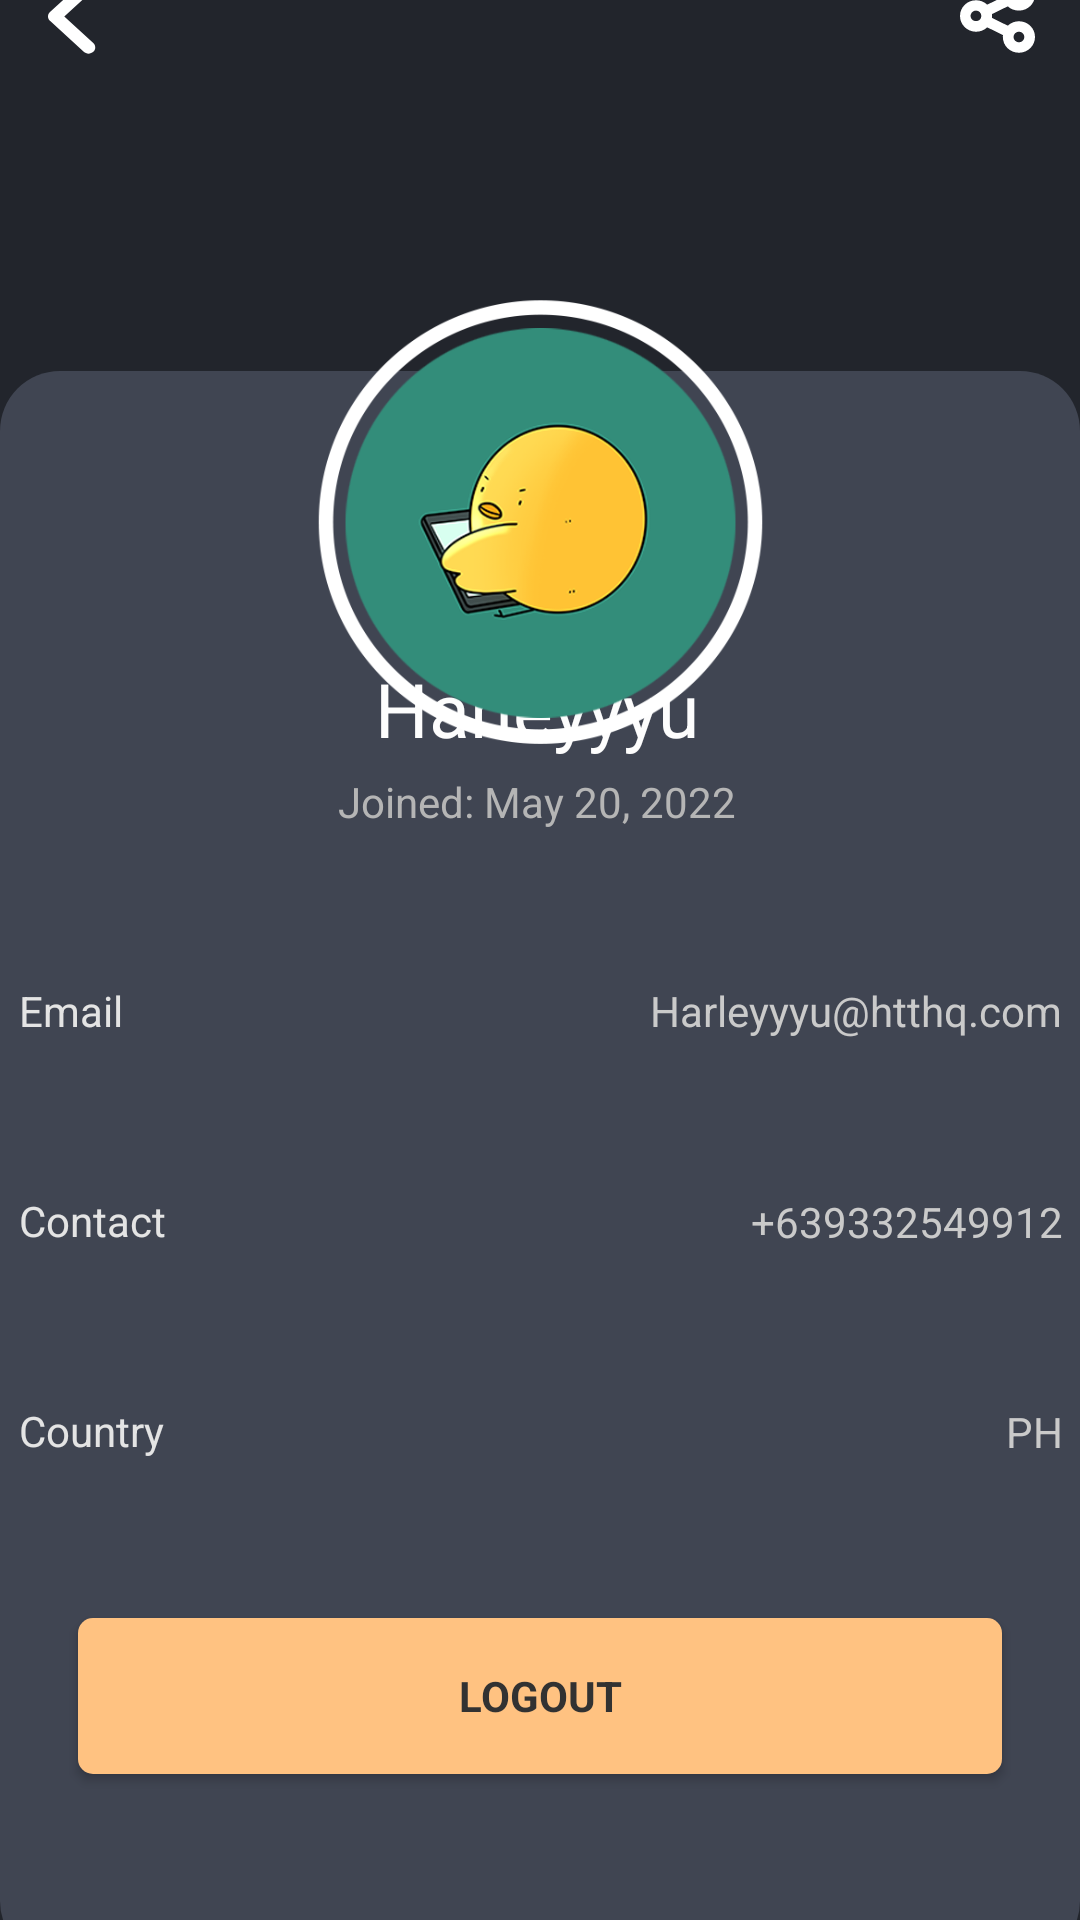

Write the Android layout XML for this screen, with the resource values it uses.
<!-- AndroidManifest.xml: application theme Theme.BlueOceanGoodiesCanary -->
<!-- res/layout/activity_user.xml -->
<?xml version="1.0" encoding="utf-8"?>
<androidx.constraintlayout.widget.ConstraintLayout xmlns:android="http://schemas.android.com/apk/res/android"
    xmlns:app="http://schemas.android.com/apk/res-auto"
    xmlns:tools="http://schemas.android.com/tools"
    android:layout_width="match_parent"
    android:layout_height="match_parent"
    android:background="@color/Bluish_gray"
    tools:context=".user">

    <ImageView
        android:id="@+id/imageView5"
        android:layout_width="415dp"
        android:layout_height="245dp"
        android:layout_marginTop="-14dp"
        app:layout_constraintBottom_toBottomOf="parent"
        app:layout_constraintEnd_toEndOf="parent"
        app:layout_constraintStart_toStartOf="parent"
        app:layout_constraintTop_toTopOf="parent"
        app:layout_constraintVertical_bias="0.0"
        app:srcCompat="@drawable/userbg" />

    <androidx.constraintlayout.widget.ConstraintLayout
        android:id="@+id/constraintLayout6"
        android:layout_width="match_parent"
        android:layout_height="match_parent"
        android:background="#77000000"
        app:layout_constraintBottom_toBottomOf="parent"
        app:layout_constraintEnd_toEndOf="parent"
        app:layout_constraintStart_toStartOf="parent"
        app:layout_constraintTop_toTopOf="parent">

        <TextView
            android:id="@+id/textView17"
            android:layout_width="wrap_content"
            android:layout_height="wrap_content"
            android:layout_marginStart="15dp"
            android:layout_marginEnd="274dp"
            android:layout_marginBottom="630dp"
            android:text="@string/usertab"
            android:textColor="#FFFFFF"
            android:textStyle="bold"
            app:layout_constraintBottom_toBottomOf="parent"
            app:layout_constraintEnd_toStartOf="@+id/sharebtn2"
            app:layout_constraintHorizontal_bias="0.4"
            app:layout_constraintStart_toEndOf="@+id/backbtn3"
            app:layout_constraintTop_toTopOf="parent"
            app:layout_constraintVertical_bias="0.50" />

        <androidx.appcompat.widget.AppCompatButton
            android:id="@+id/sharebtn2"
            android:layout_width="25dp"
            android:layout_height="28dp"
            android:layout_marginEnd="15dp"
            android:layout_marginBottom="630dp"
            android:background="@drawable/ic_share_nodes_solid"
            app:layout_constraintBottom_toBottomOf="parent"
            app:layout_constraintEnd_toEndOf="parent"
            app:layout_constraintTop_toTopOf="parent"
            tools:ignore="SpeakableTextPresentCheck,TouchTargetSizeCheck" />

        <androidx.appcompat.widget.AppCompatButton
            android:id="@+id/backbtn3"
            android:layout_width="18dp"
            android:layout_height="33dp"
            android:layout_marginStart="16dp"
            android:layout_marginBottom="630dp"
            android:background="@drawable/ic_angle_left_solid"
            app:layout_constraintBottom_toBottomOf="parent"
            app:layout_constraintStart_toStartOf="parent"
            app:layout_constraintTop_toTopOf="parent"
            tools:ignore="SpeakableTextPresentCheck,TouchTargetSizeCheck" />

    </androidx.constraintlayout.widget.ConstraintLayout>

    <androidx.constraintlayout.widget.ConstraintLayout
        android:id="@+id/constraintLayout5"
        android:layout_width="0dp"
        android:layout_height="530dp"
        android:layout_marginBottom="-14dp"
        android:background="@drawable/user"
        app:layout_constraintBottom_toBottomOf="parent"
        app:layout_constraintEnd_toEndOf="parent"
        app:layout_constraintStart_toStartOf="parent">

        <androidx.appcompat.widget.AppCompatButton
            android:id="@+id/btn_logout"
            android:layout_width="308dp"
            android:layout_height="52dp"
            android:layout_marginStart="51dp"
            android:layout_marginTop="32dp"
            android:layout_marginEnd="51dp"
            android:layout_marginBottom="62dp"
            android:background="@drawable/btn2"
            android:fontFamily="sans-serif"
            android:text="@string/Logout"
            android:textColor="#323232"
            android:textStyle="bold"
            app:layout_constraintBottom_toBottomOf="parent"
            app:layout_constraintEnd_toEndOf="parent"
            app:layout_constraintStart_toStartOf="parent"
            app:layout_constraintTop_toBottomOf="@+id/constraintLayout9" />

        <TextView
            android:id="@+id/textView18"
            android:layout_width="wrap_content"
            android:layout_height="wrap_content"
            android:layout_marginStart="161dp"
            android:layout_marginTop="99dp"
            android:layout_marginEnd="163dp"
            android:layout_marginBottom="404dp"
            android:text="@string/username"
            android:textColor="#FDFDFD"
            android:textSize="25sp"
            app:layout_constraintBottom_toBottomOf="parent"
            app:layout_constraintEnd_toEndOf="parent"
            app:layout_constraintStart_toStartOf="parent"
            app:layout_constraintTop_toTopOf="parent" />

        <TextView
            android:id="@+id/textView19"
            android:layout_width="wrap_content"
            android:layout_height="wrap_content"
            android:layout_marginStart="176dp"
            android:layout_marginTop="-14dp"
            android:layout_marginEnd="178dp"
            android:layout_marginBottom="359dp"
            android:text="@string/dj"
            android:textColor="#B5B5B5"
            app:layout_constraintBottom_toBottomOf="parent"
            app:layout_constraintEnd_toEndOf="parent"
            app:layout_constraintStart_toStartOf="parent"
            app:layout_constraintTop_toBottomOf="@+id/textView18" />

        <androidx.constraintlayout.widget.ConstraintLayout
            android:id="@+id/constraintLayout9"
            android:layout_width="380dp"
            android:layout_height="60dp"
            android:layout_marginStart="30dp"
            android:layout_marginTop="10dp"
            android:layout_marginEnd="30dp"
            android:background="@drawable/inputlyr"
            app:layout_constraintEnd_toEndOf="parent"
            app:layout_constraintStart_toStartOf="parent"
            app:layout_constraintTop_toBottomOf="@+id/constraintLayout8">

            <TextView
                android:id="@+id/textView24"
                android:layout_width="wrap_content"
                android:layout_height="wrap_content"
                android:layout_marginStart="232dp"
                android:layout_marginEnd="16dp"
                android:text="@string/cph"
                android:textColor="#CACACA"
                app:layout_constraintBottom_toBottomOf="parent"
                app:layout_constraintEnd_toEndOf="parent"
                app:layout_constraintHorizontal_bias="1.0"
                app:layout_constraintStart_toEndOf="@+id/textView25"
                app:layout_constraintTop_toTopOf="parent"
                app:layout_constraintVertical_bias="0.512" />

            <TextView
                android:id="@+id/textView25"
                android:layout_width="wrap_content"
                android:layout_height="wrap_content"
                android:layout_marginStart="16dp"
                android:text="@string/country"
                android:textColor="#E4E4E4"
                app:layout_constraintBottom_toBottomOf="parent"
                app:layout_constraintStart_toStartOf="parent"
                app:layout_constraintTop_toTopOf="parent" />
        </androidx.constraintlayout.widget.ConstraintLayout>

        <androidx.constraintlayout.widget.ConstraintLayout
            android:id="@+id/constraintLayout8"
            android:layout_width="380dp"
            android:layout_height="60dp"
            android:layout_marginStart="30dp"
            android:layout_marginTop="10dp"
            android:layout_marginEnd="30dp"
            android:background="@drawable/inputlyr"
            app:layout_constraintEnd_toEndOf="parent"
            app:layout_constraintStart_toStartOf="parent"
            app:layout_constraintTop_toBottomOf="@+id/constraintLayout7">

            <TextView
                android:id="@+id/textView22"
                android:layout_width="wrap_content"
                android:layout_height="wrap_content"
                android:layout_marginStart="16dp"
                android:text="@string/number"
                android:textColor="#E4E4E4"
                app:layout_constraintBottom_toBottomOf="parent"
                app:layout_constraintStart_toStartOf="parent"
                app:layout_constraintTop_toTopOf="parent" />

            <TextView
                android:id="@+id/textView23"
                android:layout_width="wrap_content"
                android:layout_height="wrap_content"
                android:layout_marginStart="232dp"
                android:layout_marginEnd="16dp"
                android:text="@string/pnum"
                android:textColor="#CACACA"
                app:layout_constraintBottom_toBottomOf="parent"
                app:layout_constraintEnd_toEndOf="parent"
                app:layout_constraintHorizontal_bias="1.0"
                app:layout_constraintStart_toEndOf="@+id/textView22"
                app:layout_constraintTop_toTopOf="parent"
                app:layout_constraintVertical_bias="0.512" />
        </androidx.constraintlayout.widget.ConstraintLayout>

        <androidx.constraintlayout.widget.ConstraintLayout
            android:id="@+id/constraintLayout7"
            android:layout_width="380dp"
            android:layout_height="60dp"
            android:layout_marginStart="30dp"
            android:layout_marginTop="30dp"
            android:layout_marginEnd="30dp"
            android:background="@drawable/inputlyr"
            app:layout_constraintEnd_toEndOf="parent"
            app:layout_constraintStart_toStartOf="parent"
            app:layout_constraintTop_toBottomOf="@+id/textView19">

            <TextView
                android:id="@+id/textView21"
                android:layout_width="wrap_content"
                android:layout_height="wrap_content"
                android:layout_marginStart="16dp"
                android:text="@string/Email"
                android:textColor="#E4E4E4"
                app:layout_constraintBottom_toBottomOf="parent"
                app:layout_constraintStart_toStartOf="parent"
                app:layout_constraintTop_toTopOf="parent" />

            <TextView
                android:id="@+id/textView20"
                android:layout_width="wrap_content"
                android:layout_height="wrap_content"
                android:layout_marginStart="175dp"
                android:layout_marginEnd="16dp"
                android:text="@string/mail"
                android:textColor="#CACACA"
                app:layout_constraintBottom_toBottomOf="parent"
                app:layout_constraintEnd_toEndOf="parent"
                app:layout_constraintStart_toEndOf="@+id/textView21"
                app:layout_constraintTop_toTopOf="parent" />
        </androidx.constraintlayout.widget.ConstraintLayout>

    </androidx.constraintlayout.widget.ConstraintLayout>

    <ImageView
        android:id="@+id/imageView4"
        android:layout_width="155dp"
        android:layout_height="154dp"
        app:layout_constraintBottom_toBottomOf="@+id/constraintLayout6"
        app:layout_constraintEnd_toEndOf="parent"
        app:layout_constraintStart_toStartOf="parent"
        app:layout_constraintTop_toTopOf="parent"
        app:layout_constraintVertical_bias="0.19999999"
        app:srcCompat="@drawable/userico" />

</androidx.constraintlayout.widget.ConstraintLayout>
<!-- resources referenced by this layout -->
<resources>
  <color name="Bluish_gray">#404552</color>
  <!-- drawable btn2 (drawable) -->
  <?xml version="1.0" encoding="utf-8"?>
  
  <shape xmlns:android="http://schemas.android.com/apk/res/android">
      <corners  android:radius="5dp"/>
      <solid android:color="@color/pastelorange"></solid>
  </shape>
  <!-- drawable ic_angle_left_solid (drawable) -->
  <vector android:autoMirrored="true" android:height="512dp"
      android:viewportHeight="512" android:viewportWidth="256"
      android:width="256dp" xmlns:android="http://schemas.android.com/apk/res/android">
      <path android:fillColor="#FFFFFF" android:pathData="M192,448c-8.19,0 -16.38,-3.13 -22.62,-9.38l-160,-160c-12.5,-12.5 -12.5,-32.75 0,-45.25l160,-160c12.5,-12.5 32.75,-12.5 45.25,0s12.5,32.75 0,45.25L77.25,256l137.4,137.4c12.5,12.5 12.5,32.75 0,45.25C208.4,444.9 200.2,448 192,448z"/>
  </vector>
  <!-- drawable ic_share_nodes_solid (drawable) -->
  <vector android:autoMirrored="true" android:height="512dp"
      android:viewportHeight="512" android:viewportWidth="448"
      android:width="448dp" xmlns:android="http://schemas.android.com/apk/res/android">
      <path android:fillColor="#FFFFFF" android:pathData="M448,127.1C448,181 405,223.1 352,223.1C326.1,223.1 302.6,213.8 285.4,197.1L191.3,244.1C191.8,248 191.1,251.1 191.1,256C191.1,260 191.8,263.1 191.3,267.9L285.4,314.9C302.6,298.2 326.1,288 352,288C405,288 448,330.1 448,384C448,437 405,480 352,480C298.1,480 256,437 256,384C256,379.1 256.2,376 256.7,372.1L162.6,325.1C145.4,341.8 121.9,352 96,352C42.98,352 0,309 0,256C0,202.1 42.98,160 96,160C121.9,160 145.4,170.2 162.6,186.9L256.7,139.9C256.2,135.1 256,132 256,128C256,74.98 298.1,32 352,32C405,32 448,74.98 448,128L448,127.1zM95.1,287.1C113.7,287.1 127.1,273.7 127.1,255.1C127.1,238.3 113.7,223.1 95.1,223.1C78.33,223.1 63.1,238.3 63.1,255.1C63.1,273.7 78.33,287.1 95.1,287.1zM352,95.1C334.3,95.1 320,110.3 320,127.1C320,145.7 334.3,159.1 352,159.1C369.7,159.1 384,145.7 384,127.1C384,110.3 369.7,95.1 352,95.1zM352,416C369.7,416 384,401.7 384,384C384,366.3 369.7,352 352,352C334.3,352 320,366.3 320,384C320,401.7 334.3,416 352,416z"/>
  </vector>
  <!-- drawable user (drawable) -->
  <?xml version="1.0" encoding="utf-8"?>
  
  <shape xmlns:android="http://schemas.android.com/apk/res/android">
  
      <solid android:color="@color/Bluish_gray" android:width="5dp"/>
      <corners android:radius="20dp"/>
  </shape>
  <!-- drawable userico: png bitmap (drawable, 60828 bytes) -->
  <string name="Email">Email</string>
  <string name="Logout">Logout</string>
  <string name="country">Country</string>
  <string name="cph">PH</string>
  <string name="dj">Joined: May 20, 2022</string>
  <string name="mail">Harleyyyu@htthq.com</string>
  <string name="number">Contact</string>
  <string name="pnum">+639332549912</string>
  <string name="username">Harleyyyu</string>
  <string name="usertab">Account</string>
  <style name="Theme.BlueOceanGoodiesCanary" parent="Theme.MaterialComponents.DayNight.NoActionBar">
          
          <item name="colorPrimary">@color/purple_500</item>
          <item name="colorPrimaryVariant">@color/purple_700</item>
          <item name="colorOnPrimary">@color/white</item>
          
          <item name="colorSecondary">@color/teal_200</item>
          <item name="colorSecondaryVariant">@color/teal_700</item>
          <item name="colorOnSecondary">@color/black</item>
          
          <item name="android:statusBarColor" tools:targetApi="l">?attr/colorPrimaryVariant</item>
          
      </style>
  <color name="pastelorange">#FFC281</color>
  <color name="purple_500">#FF6200EE</color>
  <color name="purple_700">#FF3700B3</color>
  <color name="white">#FFFFFFFF</color>
  <color name="teal_200">#FF03DAC5</color>
  <color name="teal_700">#FF018786</color>
  <color name="black">#FF000000</color>
</resources>
